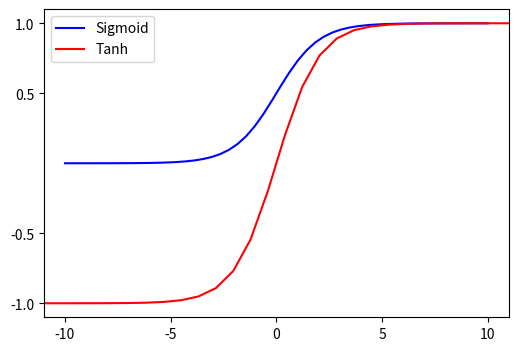

This figure's Python source:
import math
import matplotlib.pyplot as plt
import numpy as np
 
def sigmoid(x):
    return 1.0 / (1.0 + np.exp(-x))
 
fig = plt.figure(figsize=(6,4))
ax = fig.add_subplot(111)
 
x = np.linspace(-10, 10)
y = sigmoid(x)
tanh = 2*sigmoid(2*x) - 1
 
plt.xlim(-11,11)
plt.ylim(-1.1,1.1)
 
# ax.spines['top'].set_color('none')
# ax.spines['right'].set_color('none')
 
# ax.xaxis.set_ticks_position('bottom')
# ax.spines['bottom'].set_position(('data',0))
# ax.set_xticks([-10,-5,0,5,10])
# ax.yaxis.set_ticks_position('left')
# ax.spines['left'].set_position(('data',0))
# ax.set_yticks()
 

plt.xticks([-10,-5,0,5,10])
plt.yticks([-1,-0.5,0.5,1])

plt.plot(x,y,label="Sigmoid",color = "blue")
plt.plot(2*x,tanh,label="Tanh", color = "red")
plt.legend()
plt.show()
